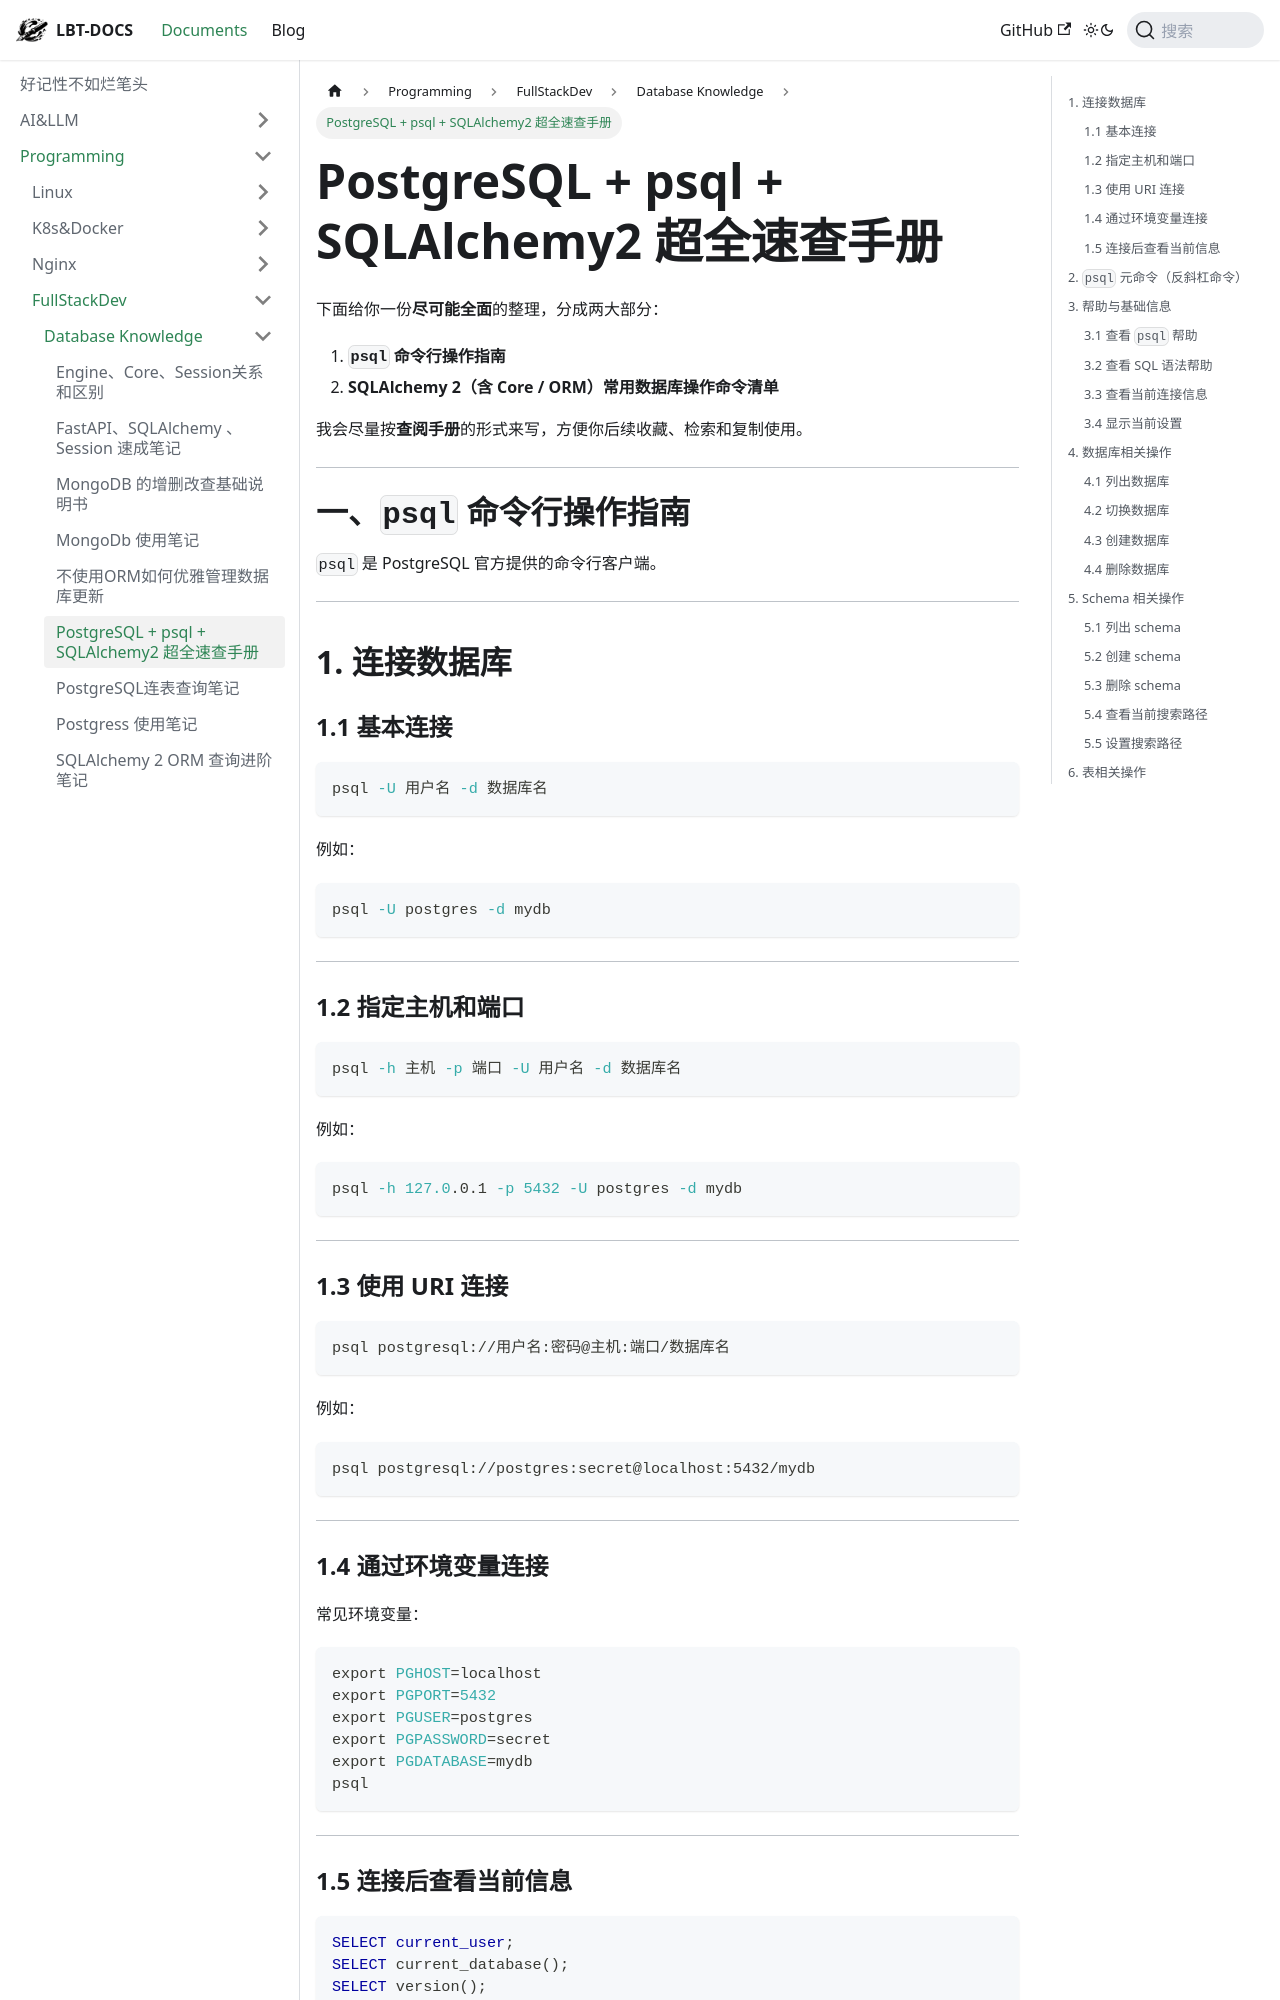

repository: fhvknb/lbt-docs · page: docs/Programming/FullStackDev/Database知识/PostgreSQL + psql + SQLAlchemy2 超全速查手册.html · generator: docusaurus

下面给你一份**尽可能全面**的整理，分成两大部分：

1. **`psql` 命令行操作指南**
2. **SQLAlchemy 2（含 Core / ORM）常用数据库操作命令清单**

我会尽量按**查阅手册**的形式来写，方便你后续收藏、检索和复制使用。

---

# 一、`psql` 命令行操作指南

`psql` 是 PostgreSQL 官方提供的命令行客户端。

---

## 1. 连接数据库

### 1.1 基本连接

```bash
psql -U 用户名 -d 数据库名
```

例如：

```bash
psql -U postgres -d mydb
```

---

### 1.2 指定主机和端口

```bash
psql -h 主机 -p 端口 -U 用户名 -d 数据库名
```

例如：

```bash
psql -h 127.0.0.1 -p 5432 -U postgres -d mydb
```

---

### 1.3 使用 URI 连接

```bash
psql postgresql://用户名:密码@主机:端口/数据库名
```

例如：

```bash
psql postgresql://postgres:secret@localhost:5432/mydb
```

---

### 1.4 通过环境变量连接

常见环境变量：

```bash
export PGHOST=localhost
export PGPORT=5432
export PGUSER=postgres
export PGPASSWORD=secret
export PGDATABASE=mydb
psql
```

---

### 1.5 连接后查看当前信息

```sql
SELECT current_user;
SELECT current_database();
SELECT version();
```

---

## 2. `psql` 元命令（反斜杠命令）

> 注意：这些不是 SQL，而是 `psql` 自己的命令，**结尾不加分号**。

---

## 3. 帮助与基础信息

### 3.1 查看 `psql` 帮助

```text
\?
```

---

### 3.2 查看 SQL 语法帮助

```text
\h
```

查看某个具体命令帮助：

```text
\h SELECT
\h CREATE TABLE
\h ALTER TABLE
```

---

### 3.3 查看当前连接信息

```text
\conninfo
```

---
